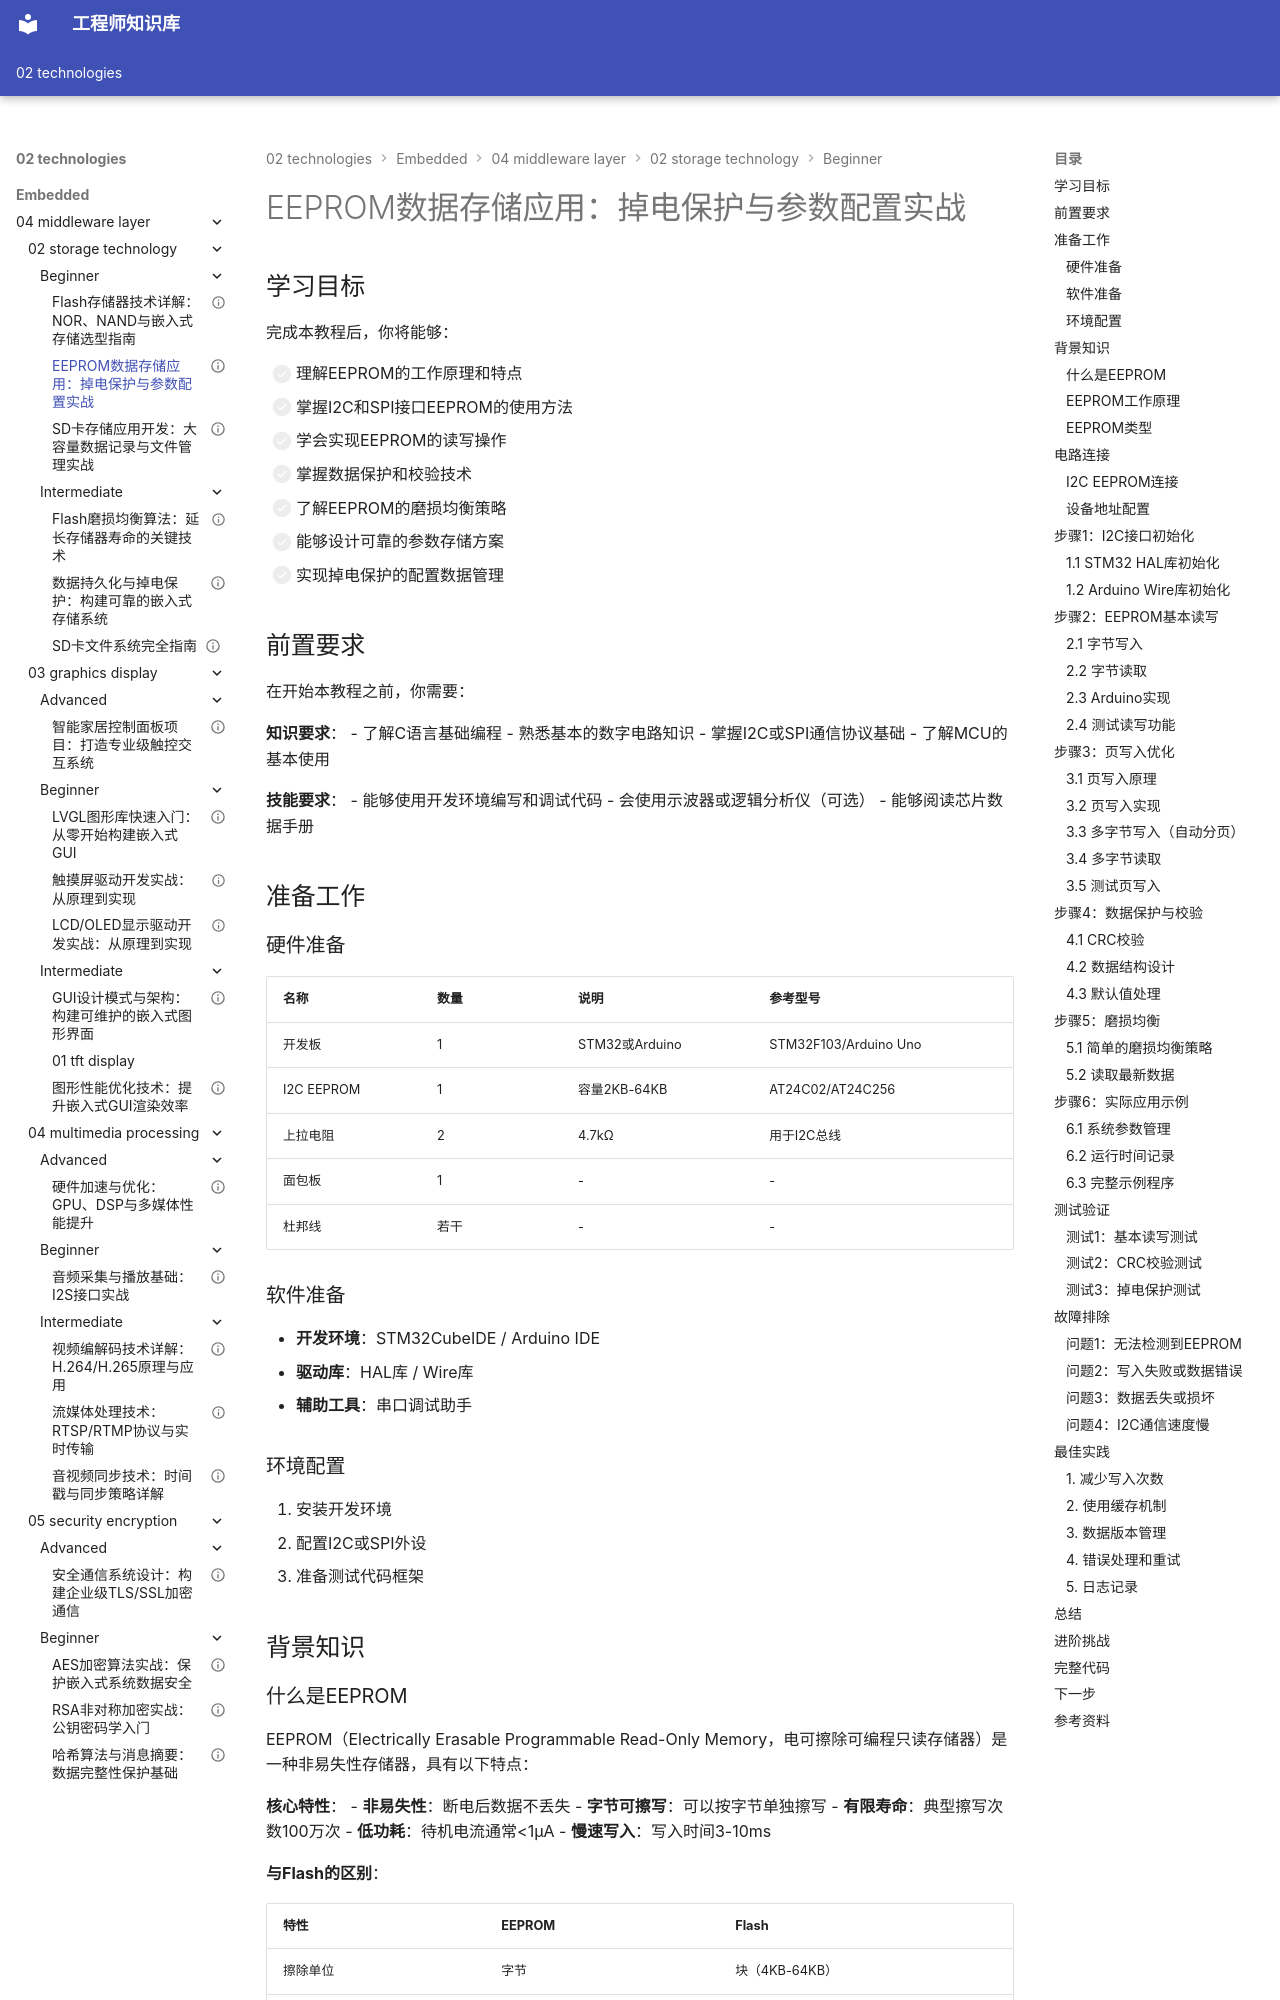

repository: Vuiora/knowledge-os · page: 02-technologies/embedded/04-middleware-layer/02-storage-technology/beginner/02-eeprom-storage/index.html · generator: mkdocs

---
title: "EEPROM数据存储应用：掉电保护与参数配置实战"
description: "全面学习EEPROM存储器的工作原理、读写操作、数据保护和磨损均衡技术，掌握嵌入式系统中非易失性数据存储的实用方法"
slug: "eeprom-storage"

# 分类信息
domain: "中间件层"
module: "存储技术"
content_type: "tutorial"
skill_level: "beginner"

# 标签和关联
tags:
  - EEPROM
  - 数据存储
  - 非易失存储
  - 参数配置
  - 掉电保护
prerequisites:
  - "01-hardware-layer/01-chip-architecture/beginner/01-mcu-basics"
  - "02-driver-bsp-layer/02-device-driver-development/beginner/01-gpio-basics"
related_contents:
  - "04-middleware-layer/02-storage-technology/beginner/01-flash-technology"
  - "04-middleware-layer/02-storage-technology/intermediate/01-wear-leveling"
  - "04-middleware-layer/02-storage-technology/intermediate/02-data-persistence"

# 学习信息
estimated_time: 55
difficulty_score: 2

# 作者和版本
author: "嵌入式知识平台"
author_id: "embedded-platform"
created_at: "2024-01-15"
updated_at: "2024-01-15"
version: "1.0"

# 语言和本地化
language: "zh-CN"
translations: []

# 状态和可见性
status: "published"
is_featured: false
is_premium: false

# SEO和元数据
keywords:
  - EEPROM存储器
  - 非易失性存储
  - 数据持久化
  - 参数保存
  - I2C EEPROM
  - SPI EEPROM
cover_image: ""
---

# EEPROM数据存储应用：掉电保护与参数配置实战

## 学习目标

完成本教程后，你将能够：

- [ ] 理解EEPROM的工作原理和特点
- [ ] 掌握I2C和SPI接口EEPROM的使用方法
- [ ] 学会实现EEPROM的读写操作
- [ ] 掌握数据保护和校验技术
- [ ] 了解EEPROM的磨损均衡策略
- [ ] 能够设计可靠的参数存储方案
- [ ] 实现掉电保护的配置数据管理

## 前置要求

在开始本教程之前，你需要：

**知识要求**：
- 了解C语言基础编程
- 熟悉基本的数字电路知识
- 掌握I2C或SPI通信协议基础
- 了解MCU的基本使用

**技能要求**：
- 能够使用开发环境编写和调试代码
- 会使用示波器或逻辑分析仪（可选）
- 能够阅读芯片数据手册

## 准备工作

### 硬件准备

| 名称 | 数量 | 说明 | 参考型号 |
|------|------|------|----------|
| 开发板 | 1 | STM32或Arduino | STM32F103/Arduino Uno |
| I2C EEPROM | 1 | 容量2KB-64KB | AT24C02/AT24C256 |
| 上拉电阻 | 2 | 4.7kΩ | 用于I2C总线 |
| 面包板 | 1 | - | - |
| 杜邦线 | 若干 | - | - |

### 软件准备

- **开发环境**：STM32CubeIDE / Arduino IDE
- **驱动库**：HAL库 / Wire库
- **辅助工具**：串口调试助手

### 环境配置

1. 安装开发环境
2. 配置I2C或SPI外设
3. 准备测试代码框架

## 背景知识
